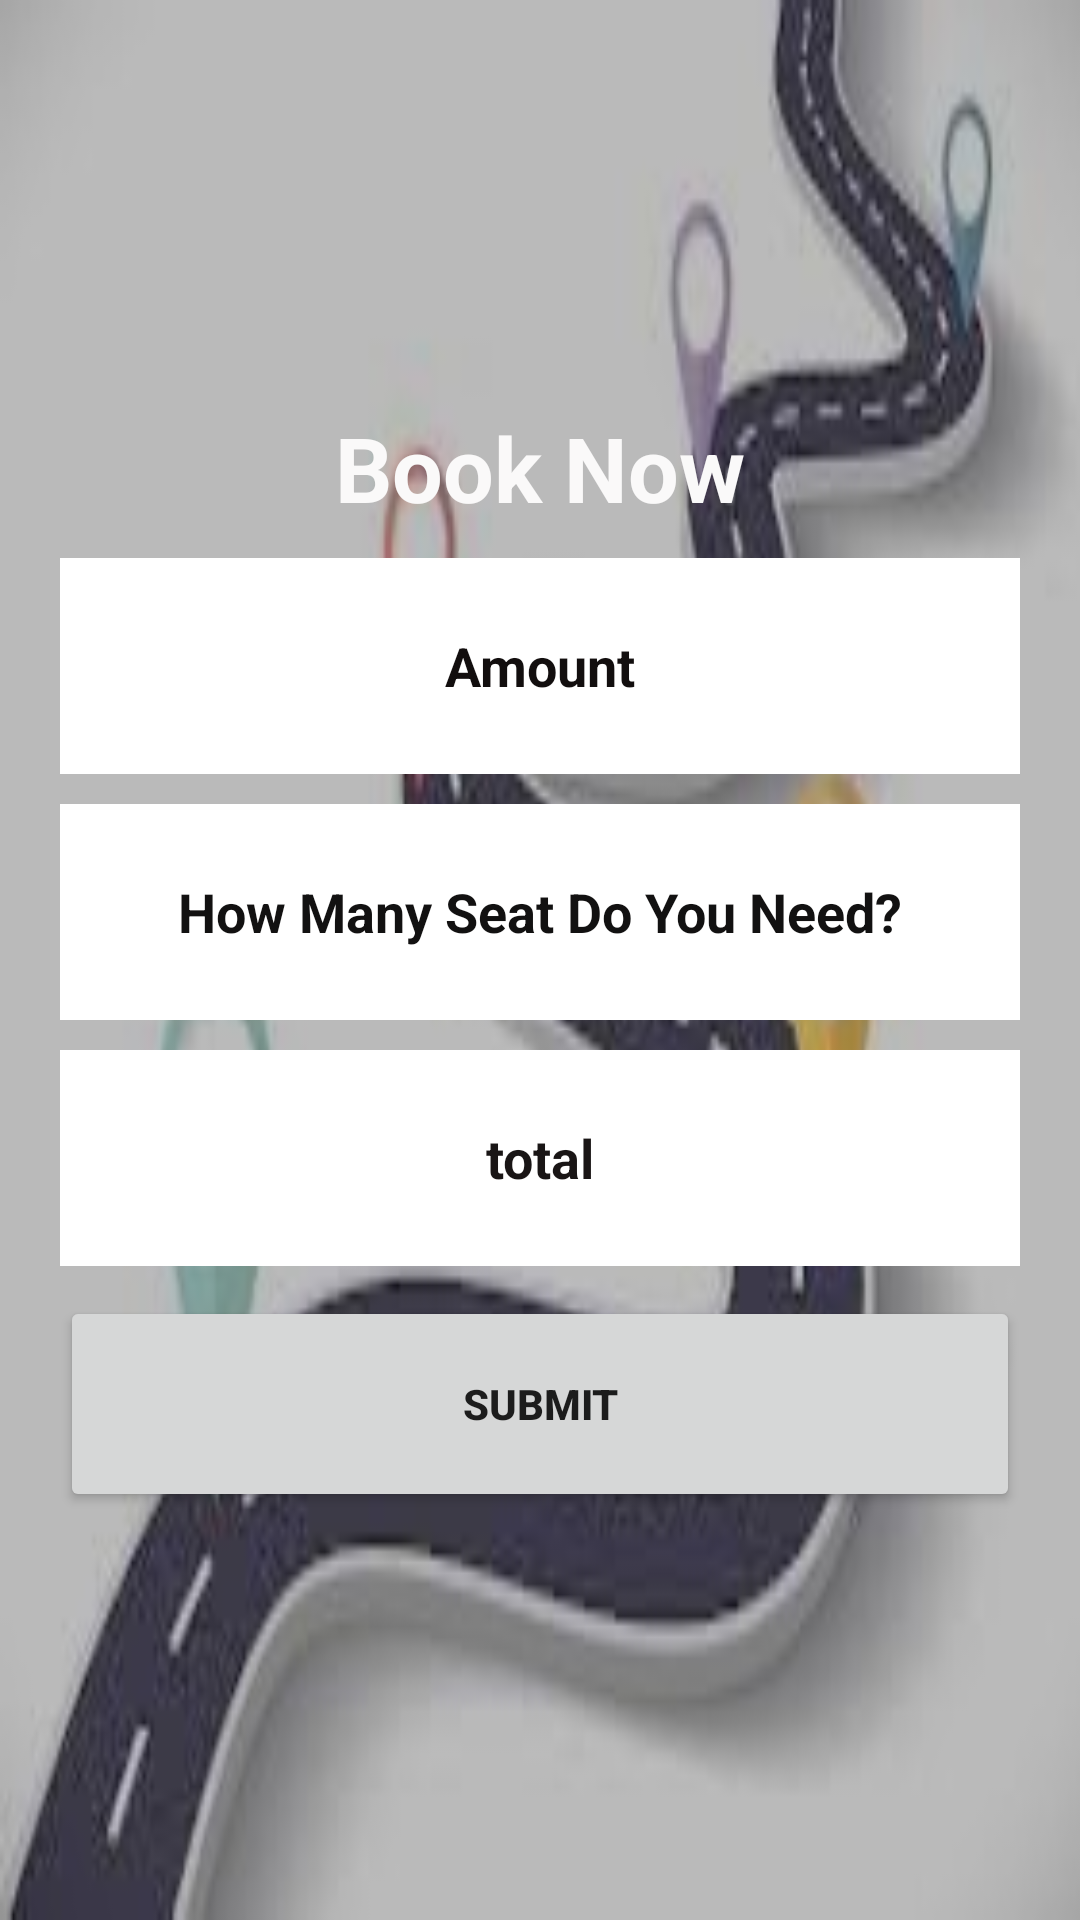

Reconstruct the res/layout file that produces this screen, plus the resources it refers to.
<!-- AndroidManifest.xml: application theme Theme.Blablacar -->
<!-- res/layout/activity_book_now.xml -->
<?xml version="1.0" encoding="utf-8"?>
<LinearLayout xmlns:android="http://schemas.android.com/apk/res/android"
    xmlns:app="http://schemas.android.com/apk/res-auto"
    xmlns:tools="http://schemas.android.com/tools"
    android:layout_width="match_parent"
    android:layout_height="match_parent"
    android:gravity="center"
    android:background="@drawable/bg"
    android:orientation="vertical"
    tools:context=".BookNow">

    <TextView
        android:id="@+id/textView6"
        android:layout_width="wrap_content"
        android:layout_height="wrap_content"
        android:text="Book Now"
        android:textColor="#FAF9F9"

        android:textSize="30dp"
        android:textStyle="bold" />


    <EditText
        android:id="@+id/Amonut"
        android:layout_width="match_parent"
        android:layout_height="72dp"

        android:layout_marginHorizontal="20dp"
        android:layout_marginTop="10dp"
        android:background="#fff"
        android:focusableInTouchMode="false"
        android:gravity="center"
        android:hint="Amount"
        android:inputType="textPersonName"
        android:textColor="#151111"
        android:textColorHint="#120E0E"

        android:textStyle="bold" />

    <EditText
        android:id="@+id/hours"
        android:layout_width="match_parent"
        android:layout_height="72dp"
        android:layout_marginHorizontal="20dp"
        android:layout_marginTop="10dp"
        android:gravity="center"
        android:background="#fff"

        android:hint="How Many Seat Do You Need?"
        android:inputType="number"
        android:textColor="#070505"
        android:textColorHint="#121111"
        android:textStyle="bold"

        />


    <EditText
        android:id="@+id/total"
        android:layout_width="match_parent"
        android:layout_height="72dp"
        android:background="#fff"
        android:layout_marginHorizontal="20dp"
        android:layout_marginTop="10dp"

        android:focusableInTouchMode="false"

        android:gravity="center"
        android:hint="total"
        android:inputType="textPersonName"
        android:textColor="#0B0909"
        android:textColorHint="#191515"
        android:textStyle="bold" />

    <Button
        android:id="@+id/booknow"
        android:layout_width="match_parent"
        android:layout_height="72dp"
        android:layout_marginHorizontal="20dp"
        android:layout_marginTop="10dp"
        android:text="Submit"
        android:textStyle="bold" />

</LinearLayout>
<!-- resources referenced by this layout -->
<resources>
  <!-- drawable bg: jpeg bitmap (drawable, 9698 bytes) -->
  <style name="Theme.Blablacar" parent="Theme.MaterialComponents.DayNight.DarkActionBar">
          
          <item name="colorPrimary">@color/purple_500</item>
          <item name="colorPrimaryVariant">@color/purple_700</item>
          <item name="colorOnPrimary">@color/white</item>
          
          <item name="colorSecondary">@color/teal_200</item>
          <item name="colorSecondaryVariant">@color/teal_700</item>
          <item name="colorOnSecondary">@color/black</item>
          
          <item name="android:statusBarColor" tools:targetApi="l">?attr/colorPrimaryVariant</item>
          
      </style>
  <color name="purple_500">#0A0A0B</color>
  <color name="purple_700">#0E0E0E</color>
  <color name="white">#FFFFFFFF</color>
  <color name="teal_200">#FF03DAC5</color>
  <color name="teal_700">#FF018786</color>
  <color name="black">#FF000000</color>
</resources>
